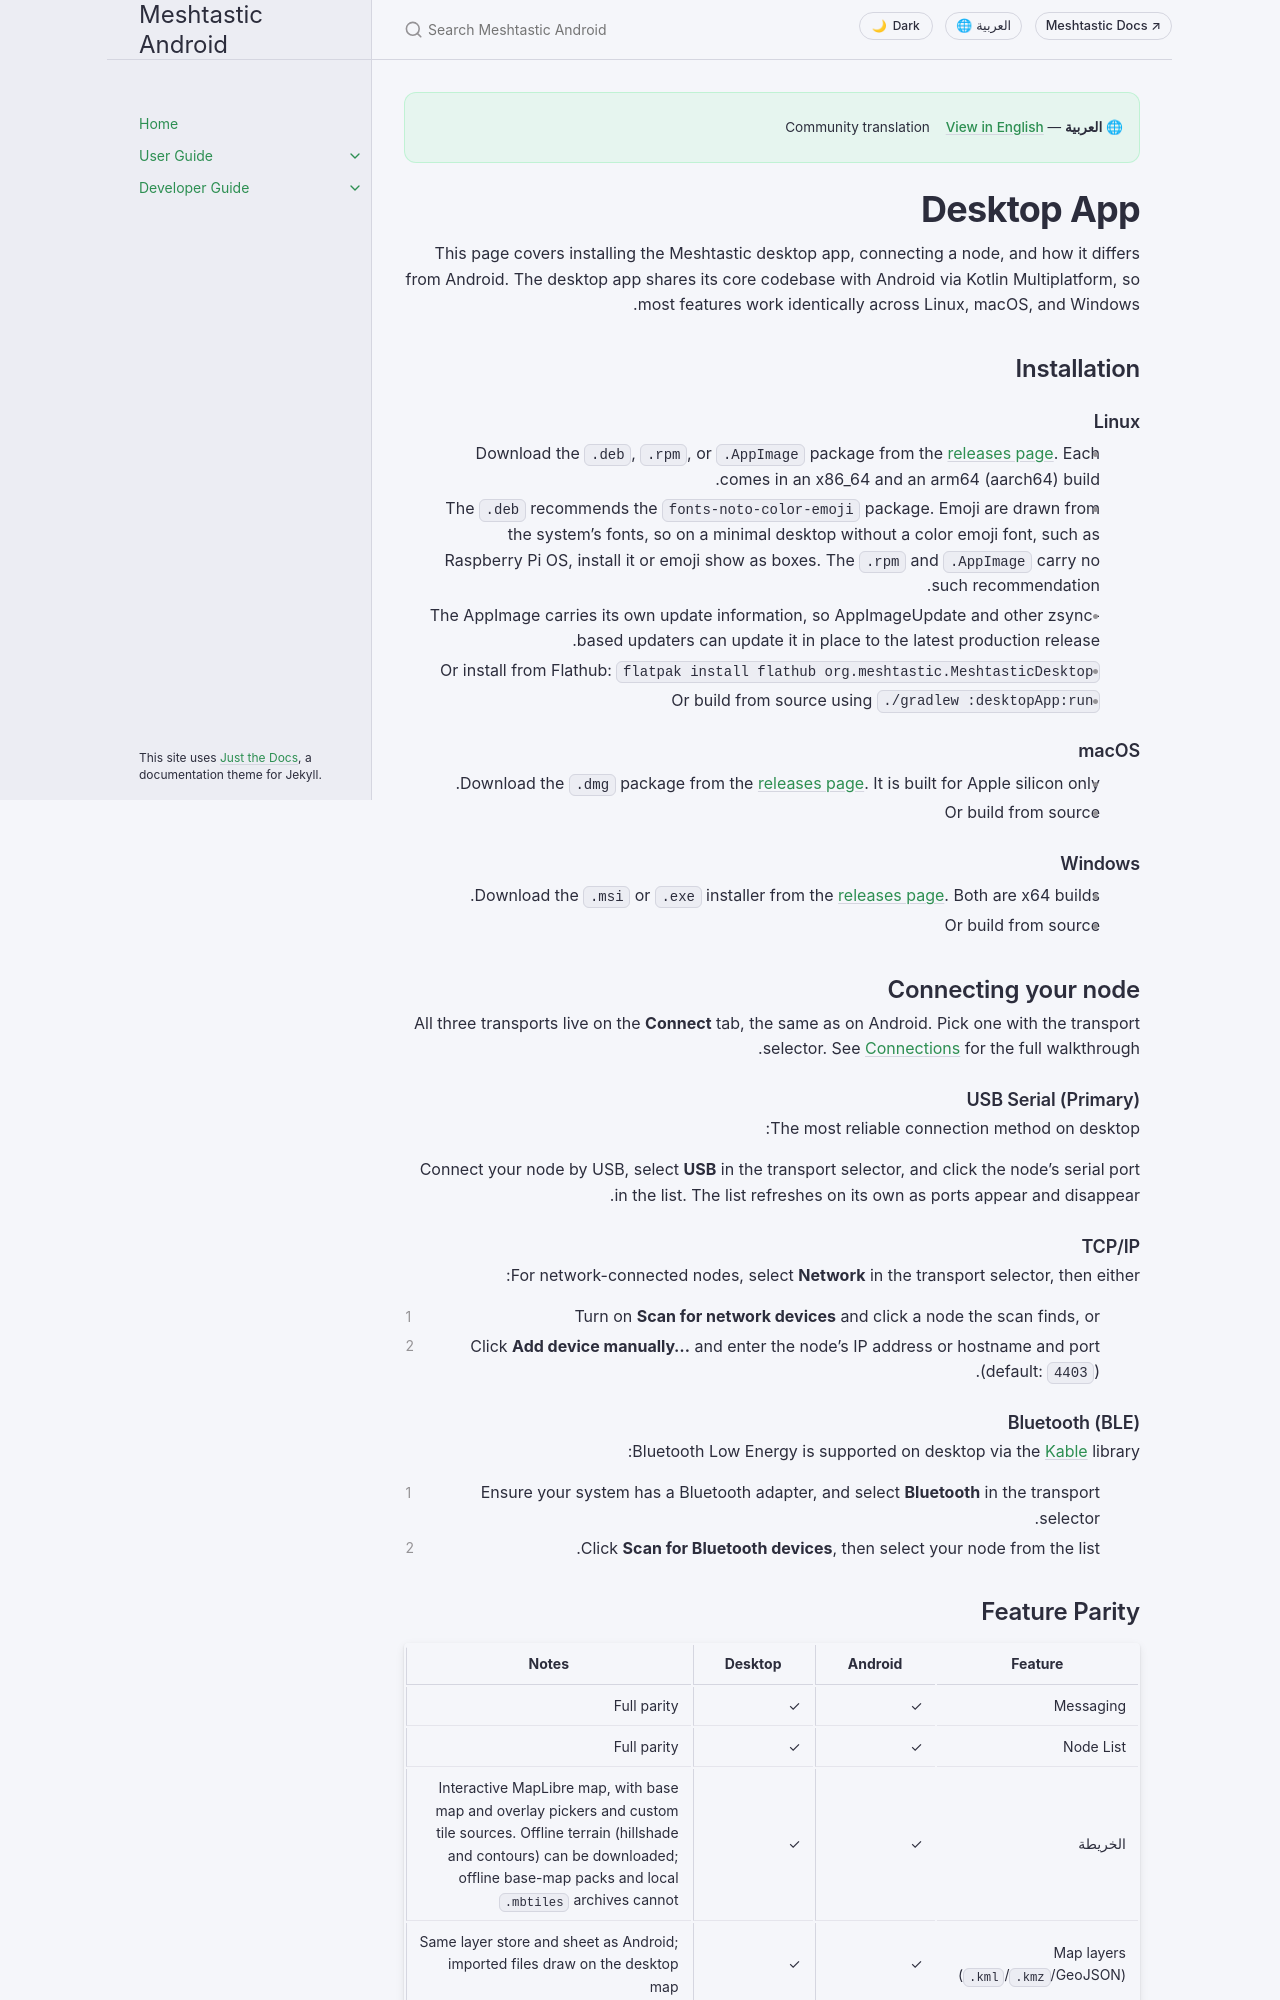

repository: meshtastic/Meshtastic-Android · page: ar/user/desktop.html · generator: jekyll

---
title: Desktop App
nav_order: 14
last_updated: 2026-05-13
description: Install and use the Meshtastic Desktop app on Linux, macOS, and Windows — connections, feature parity, and keyboard shortcuts.
aliases:
  - desktop
  - linux
  - macos
  - windows
  - jvm
---

# Desktop App

The Meshtastic Desktop application provides the same mesh communication features on Linux, macOS, and Windows.

## Overview

The Desktop app shares its core codebase with the Android app through Kotlin Multiplatform (KMP). Most features work identically across platforms.

## Installation

### Linux

- Download the `.deb` or `.AppImage` package from the releases page
- Or build from source using `./gradlew :desktopApp:run`

### macOS

- Download the `.dmg` package from releases
- Or build from source

### Windows

- Download the `.msi` installer from releases
- Or build from source

## Connecting Your Radio
